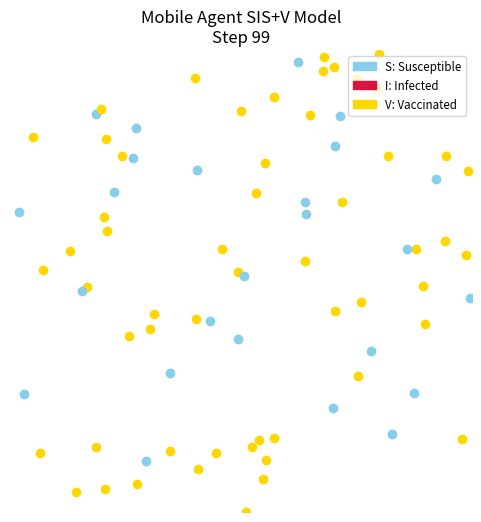

Reproduce this figure in Python.
import numpy as np
import matplotlib.pyplot as plt
import matplotlib.patches as mpatches
import random

# 状態定義
S, I, V = 0, 1, 2

# パラメータ設定
N = 80  # エージェント数
initial_infected = 5
beta = 0.2
gamma = 0.05
p_vaccine = 0.01
steps = 100
infection_radius = 0.05
speed = 0.01

# エージェントの初期化
def initialize_agents():
    agents = []
    for i in range(N):
        x, y = np.random.rand(2)
        angle = random.uniform(0, 2 * np.pi)
        vx, vy = speed * np.cos(angle), speed * np.sin(angle)
        state = S
        agents.append({'pos': np.array([x, y]), 'vel': np.array([vx, vy]), 'state': state})
    infected_indices = random.sample(range(N), initial_infected)
    for i in infected_indices:
        agents[i]['state'] = I
    return agents

# 状態更新
def update_states(agents):
    new_states = [agent['state'] for agent in agents]
    for i, agent in enumerate(agents):
        if agent['state'] == S:
            if random.random() < p_vaccine:
                new_states[i] = V
                continue
            for j, other in enumerate(agents):
                if other['state'] == I:
                    dist = np.linalg.norm(agent['pos'] - other['pos'])
                    if dist < infection_radius and random.random() < beta:
                        new_states[i] = I
                        break
        elif agent['state'] == I:
            if random.random() < gamma:
                new_states[i] = S
    for i in range(N):
        agents[i]['state'] = new_states[i]

# 位置更新（ランダム移動）
def update_positions(agents):
    for agent in agents:
        agent['pos'] += agent['vel']
        # 壁で反射
        for d in range(2):
            if agent['pos'][d] < 0 or agent['pos'][d] > 1:
                agent['vel'][d] *= -1
                agent['pos'][d] = np.clip(agent['pos'][d], 0, 1)

# 描画
def draw_agents(agents, step, ax):
    ax.clear()
    colors = {S: 'skyblue', I: 'crimson', V: 'gold'}
    for agent in agents:
        ax.plot(agent['pos'][0], agent['pos'][1], 'o', color=colors[agent['state']], markersize=6)
    ax.set_title(f"Mobile Agent SIS+V Model\nStep {step}")
    ax.set_xlim(0, 1)
    ax.set_ylim(0, 1)
    ax.set_aspect('equal')
    ax.axis('off')

    # 凡例
    legend_patches = [
        mpatches.Patch(color='skyblue', label='S: Susceptible'),
        mpatches.Patch(color='crimson', label='I: Infected'),
        mpatches.Patch(color='gold', label='V: Vaccinated'),
    ]
    ax.legend(handles=legend_patches, loc='upper right', fontsize='small')

# シミュレーション実行
def run_mobile_simulation():
    agents = initialize_agents()
    fig, ax = plt.subplots(figsize=(6, 6))
    plt.ion()
    for step in range(steps):
        draw_agents(agents, step, ax)
        plt.pause(0.1)
        update_states(agents)
        update_positions(agents)
    plt.ioff()
    plt.show()

run_mobile_simulation()
